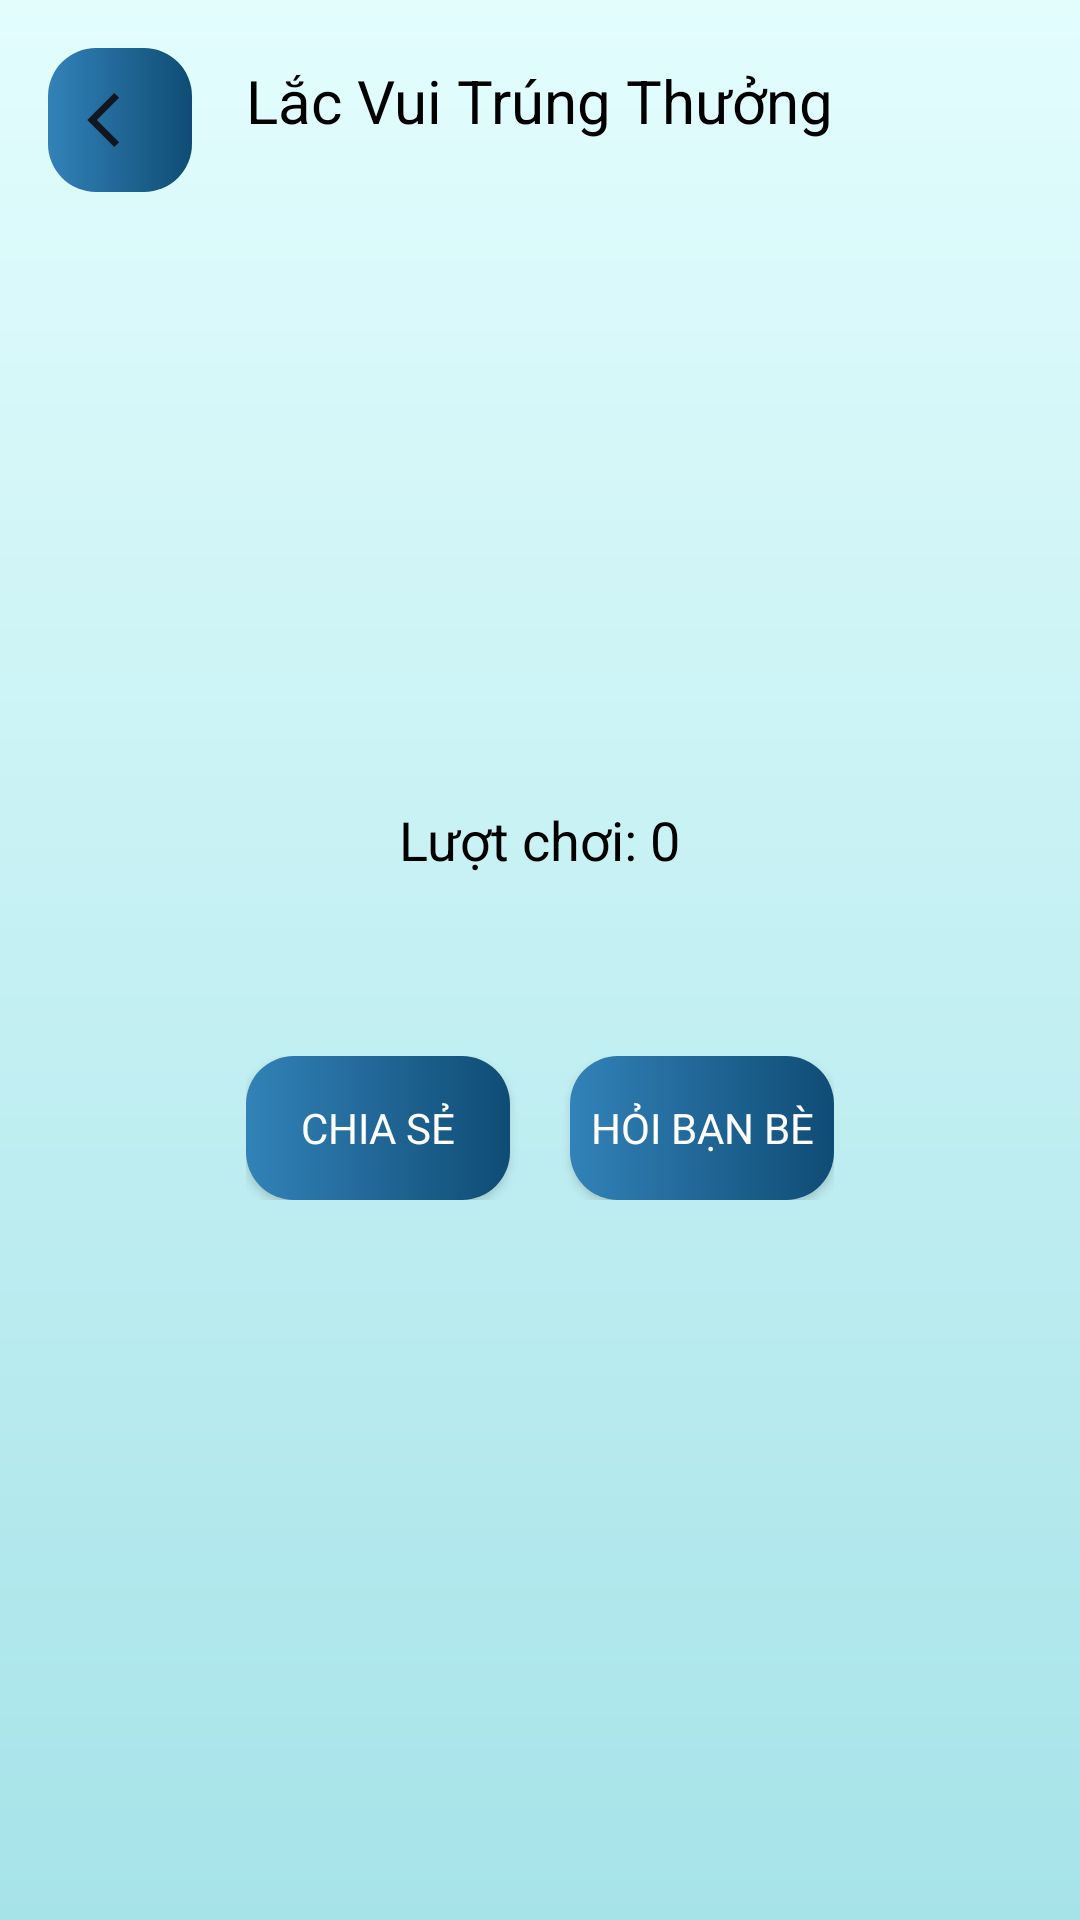

The Android layout XML behind this screen, and the referenced resources:
<!-- AndroidManifest.xml: application theme Theme.ClientMobileApp -->
<!-- res/layout/fragment_shake_game.xml -->
<?xml version="1.0" encoding="utf-8"?>
<FrameLayout xmlns:android="http://schemas.android.com/apk/res/android"
    xmlns:tools="http://schemas.android.com/tools"
    android:layout_width="match_parent"
    android:layout_height="match_parent"
    android:fitsSystemWindows="true"
    android:background="@drawable/background"
    tools:context=".controller.fragment.FragmentShakeGame">

    
<ImageButton
    android:id="@+id/btnBack"
    android:layout_width="48dp"
    android:layout_height="48dp"
    android:layout_margin="16dp"
    android:src="@drawable/ic_back"
    android:background="@drawable/button_background"
    android:contentDescription="Back"/>

    
    <TextView
        android:id="@+id/tvGameName"
        android:layout_width="wrap_content"
        android:layout_height="wrap_content"
        android:layout_gravity="top|center"
        android:layout_marginTop="20dp"
        android:text="Lắc Vui Trúng Thưởng"
        android:textSize="20sp"
        android:textColor="@android:color/black" />

    <LinearLayout
        android:layout_width="wrap_content"
        android:layout_height="wrap_content"
        android:orientation="vertical"
        android:layout_gravity="center"
        tools:context=".controller.fragment.FragmentShakeGame">



        
        <TextView
            android:id="@+id/tvShakeCount"
            android:layout_width="wrap_content"
            android:layout_height="wrap_content"
            android:layout_gravity="center_horizontal"
            android:layout_marginTop="16dp"
            android:text="Lượt chơi: 0"
            android:textSize="18sp"
            android:padding="12dp"
            android:textColor="@android:color/black" />

        
        <ImageView
            android:id="@+id/ivCenterIcon"
            android:layout_width="wrap_content"
            android:layout_height="wrap_content"
            android:layout_gravity="center"
            android:layout_marginTop="16dp"
            android:layout_marginBottom="16dp"
            android:src="@drawable/dr_shake_phone" />

        
        <LinearLayout
            android:layout_width="wrap_content"
            android:layout_height="wrap_content"
            android:orientation="horizontal"
            android:gravity="center"
            android:layout_marginTop="16dp">

            
            <Button
                android:id="@+id/btnShare"
                android:layout_width="wrap_content"
                android:layout_height="wrap_content"
                android:layout_marginEnd="10dp"
                android:fontFamily="@font/timesnewroman"
                android:background="@drawable/button_background"
                android:textColor="@color/white"
                android:text="Chia sẻ" />

            
            <Button
                android:id="@+id/btnAskFriends"
                android:layout_width="wrap_content"
                android:layout_height="wrap_content"
                android:layout_marginStart="10dp"
                android:fontFamily="@font/timesnewroman"
                android:background="@drawable/button_background"
                android:textColor="@color/white"
                android:text="Hỏi bạn bè" />
        </LinearLayout>

    </LinearLayout>

</FrameLayout>
<!-- resources referenced by this layout -->
<resources>
  <color name="white">#FFFFFFFF</color>
  <!-- drawable background (drawable) -->
  <shape xmlns:android="http://schemas.android.com/apk/res/android">
      <gradient
          android:angle="270"
          android:startColor="#E3FDFD"
          android:endColor="#A6E3E9"
          android:type="linear">
      </gradient>
  </shape>
  <!-- drawable button_background (drawable) -->
  <selector xmlns:android="http://schemas.android.com/apk/res/android">
      <item android:state_pressed="true">
          <shape>
              <gradient
                  android:angle="0"
                  android:startColor="#1F5BA9"
                  android:endColor="#0B3754"
                  android:type="linear" />
              <corners android:radius="16dp" />
          </shape>
      </item>
      <item>
          <shape>
              <gradient
                  android:angle="0"
                  android:startColor="#3282B8"
                  android:endColor="#0F4C75"
                  android:type="linear" />
              <corners android:radius="16dp" />
          </shape>
      </item>
  </selector>
  <!-- drawable ic_back (drawable-anydpi) -->
  <vector xmlns:android="http://schemas.android.com/apk/res/android"
      android:width="24dp"
      android:height="24dp"
      android:viewportWidth="24"
      android:viewportHeight="24"
      android:tint="#0C0000"
      android:alpha="0.8"
      android:autoMirrored="true">
    <group android:scaleX="0.90909094"
        android:scaleY="0.90909094"
        android:translateX="1.0909091"
        android:translateY="1.0909091">
      <path
          android:fillColor="@android:color/white"
          android:pathData="M11.67,3.87L9.9,2.1 0,12l9.9,9.9 1.77,-1.77L3.54,12z"/>
    </group>
  </vector>
  <style name="Theme.ClientMobileApp" parent="Theme.MaterialComponents.DayNight.DarkActionBar">
          
          <item name="colorPrimary">@color/purple_500</item>
          <item name="colorPrimaryVariant">@color/purple_700</item>
          <item name="colorOnPrimary">@color/white</item>
          
          <item name="colorSecondary">@color/teal_200</item>
          <item name="colorSecondaryVariant">@color/teal_700</item>
          <item name="colorOnSecondary">@color/black</item>
          
          <item name="android:statusBarColor">?attr/colorPrimaryVariant</item>
          
      </style>
  <color name="black">#FF000000</color>
  <!-- not gathered from this repository: default colours our renderer supplied (Android Studio template values) -->
  <color name="purple_500">#FF6200EE</color>
  <color name="purple_700">#FF3700B3</color>
  <color name="teal_200">#FF03DAC5</color>
  <color name="teal_700">#FF018786</color>
</resources>
